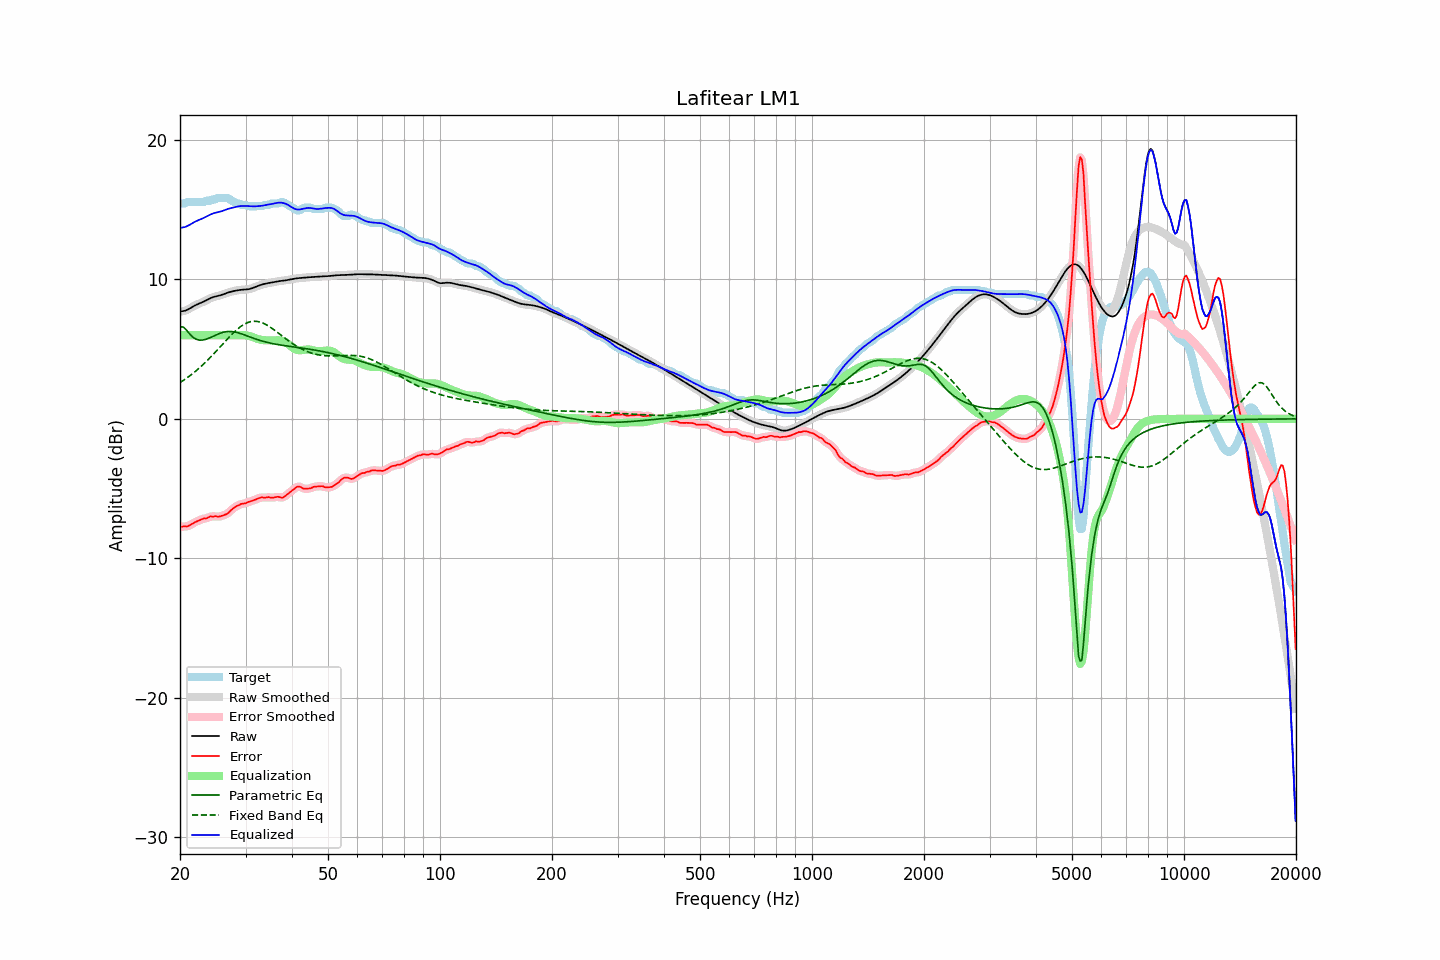

The data file committed next to this chart (first rows):
frequency, raw, error, smoothed, error_smoothed, equalization, parametric_eq, fixed_band_eq, equalized_raw, equalized_smoothed, target
20.00, 7.70, -7.74, 7.70, -7.73, 6.00, 6.59, 2.60, 13.70, 13.70, 15.44
20.20, 7.71, -7.73, 7.71, -7.73, 6.00, 6.59, 2.67, 13.71, 13.71, 15.44
20.40, 7.73, -7.72, 7.72, -7.73, 6.00, 6.59, 2.75, 13.73, 13.72, 15.44
20.61, 7.75, -7.69, 7.75, -7.71, 6.00, 6.48, 2.83, 13.75, 13.75, 15.44
20.81, 7.79, -7.72, 7.79, -7.71, 6.00, 6.37, 2.91, 13.79, 13.79, 15.51
21.02, 7.85, -7.69, 7.85, -7.68, 6.00, 6.23, 2.99, 13.85, 13.85, 15.54
21.23, 7.91, -7.63, 7.91, -7.64, 6.00, 6.09, 3.08, 13.91, 13.91, 15.54
21.44, 7.98, -7.56, 7.98, -7.57, 6.00, 5.97, 3.17, 13.98, 13.98, 15.54
21.66, 8.05, -7.50, 8.04, -7.50, 6.00, 5.86, 3.25, 14.05, 14.04, 15.54
21.87, 8.11, -7.43, 8.11, -7.43, 6.00, 5.78, 3.35, 14.11, 14.11, 15.54
22.09, 8.17, -7.37, 8.17, -7.37, 6.00, 5.71, 3.44, 14.17, 14.17, 15.54
22.31, 8.22, -7.32, 8.22, -7.32, 6.00, 5.68, 3.54, 14.22, 14.22, 15.54
22.54, 8.27, -7.27, 8.27, -7.27, 6.00, 5.65, 3.64, 14.27, 14.27, 15.54
22.76, 8.32, -7.23, 8.32, -7.22, 6.00, 5.65, 3.75, 14.32, 14.32, 15.54
22.99, 8.36, -7.18, 8.37, -7.18, 6.00, 5.65, 3.85, 14.36, 14.37, 15.54
23.22, 8.42, -7.13, 8.42, -7.15, 6.00, 5.67, 3.96, 14.42, 14.42, 15.55
23.45, 8.48, -7.15, 8.48, -7.13, 6.00, 5.70, 4.07, 14.48, 14.48, 15.62
23.69, 8.54, -7.10, 8.54, -7.09, 6.00, 5.74, 4.19, 14.54, 14.54, 15.64
23.92, 8.60, -7.04, 8.60, -7.05, 6.00, 5.79, 4.30, 14.60, 14.60, 15.64
24.16, 8.65, -6.99, 8.65, -7.01, 6.00, 5.84, 4.42, 14.65, 14.65, 15.64
24.40, 8.70, -7.01, 8.70, -6.99, 6.00, 5.89, 4.54, 14.70, 14.70, 15.71
24.65, 8.74, -7.00, 8.74, -6.99, 6.00, 5.94, 4.66, 14.74, 14.74, 15.74
24.89, 8.77, -6.97, 8.77, -7.00, 6.00, 6.00, 4.78, 14.77, 14.77, 15.74
25.14, 8.80, -7.00, 8.80, -7.00, 6.00, 6.05, 4.91, 14.80, 14.80, 15.80
25.39, 8.82, -7.02, 8.83, -7.00, 6.00, 6.10, 5.04, 14.82, 14.83, 15.84
25.65, 8.85, -6.99, 8.86, -6.99, 6.00, 6.14, 5.16, 14.85, 14.86, 15.84
25.91, 8.89, -6.95, 8.89, -6.95, 6.00, 6.18, 5.29, 14.89, 14.89, 15.84
26.16, 8.93, -6.91, 8.93, -6.92, 6.00, 6.21, 5.42, 14.93, 14.93, 15.84
26.43, 8.97, -6.87, 8.97, -6.87, 6.00, 6.24, 5.54, 14.97, 14.97, 15.84
26.69, 9.01, -6.83, 9.01, -6.82, 6.00, 6.25, 5.67, 15.01, 15.01, 15.84
26.96, 9.06, -6.75, 9.05, -6.74, 6.00, 6.26, 5.79, 15.06, 15.05, 15.80
27.23, 9.09, -6.64, 9.09, -6.64, 6.00, 6.26, 5.91, 15.09, 15.09, 15.73
27.50, 9.12, -6.52, 9.12, -6.53, 6.00, 6.26, 6.03, 15.12, 15.12, 15.64
27.77, 9.15, -6.44, 9.15, -6.43, 6.00, 6.25, 6.14, 15.15, 15.15, 15.59
28.05, 9.18, -6.35, 9.18, -6.34, 6.00, 6.23, 6.26, 15.18, 15.18, 15.53
28.33, 9.20, -6.26, 9.20, -6.28, 6.00, 6.20, 6.36, 15.20, 15.20, 15.46
28.62, 9.22, -6.22, 9.22, -6.21, 6.00, 6.18, 6.46, 15.22, 15.22, 15.44
28.90, 9.24, -6.18, 9.24, -6.16, 6.01, 6.14, 6.55, 15.24, 15.24, 15.42
29.19, 9.25, -6.09, 9.25, -6.12, 6.01, 6.10, 6.64, 15.26, 15.26, 15.34
29.48, 9.26, -6.08, 9.26, -6.09, 6.00, 6.06, 6.72, 15.27, 15.26, 15.34
29.78, 9.27, -6.07, 9.27, -6.06, 6.00, 6.02, 6.79, 15.26, 15.26, 15.34
30.08, 9.28, -6.05, 9.28, -6.03, 5.98, 5.98, 6.84, 15.26, 15.26, 15.33
30.38, 9.29, -5.98, 9.29, -5.99, 5.97, 5.94, 6.90, 15.25, 15.25, 15.27
30.68, 9.31, -5.94, 9.31, -5.94, 5.94, 5.89, 6.94, 15.25, 15.25, 15.24
30.99, 9.33, -5.91, 9.33, -5.90, 5.91, 5.85, 6.97, 15.24, 15.24, 15.24
31.30, 9.37, -5.87, 9.37, -5.87, 5.87, 5.81, 6.98, 15.24, 15.24, 15.24
31.61, 9.41, -5.83, 9.41, -5.83, 5.82, 5.77, 7.00, 15.23, 15.23, 15.24
31.93, 9.46, -5.78, 9.46, -5.78, 5.78, 5.73, 6.99, 15.24, 15.24, 15.24
32.24, 9.50, -5.74, 9.50, -5.74, 5.74, 5.69, 6.98, 15.24, 15.24, 15.24
32.57, 9.55, -5.69, 9.55, -5.69, 5.70, 5.65, 6.96, 15.25, 15.25, 15.24
32.89, 9.59, -5.65, 9.59, -5.65, 5.68, 5.61, 6.93, 15.26, 15.26, 15.24
33.22, 9.63, -5.62, 9.63, -5.64, 5.65, 5.58, 6.89, 15.28, 15.28, 15.25
33.55, 9.66, -5.65, 9.66, -5.64, 5.64, 5.55, 6.84, 15.30, 15.30, 15.31
33.89, 9.69, -5.65, 9.69, -5.64, 5.63, 5.52, 6.79, 15.32, 15.32, 15.34
34.23, 9.71, -5.63, 9.71, -5.63, 5.63, 5.49, 6.73, 15.34, 15.34, 15.34
34.57, 9.73, -5.61, 9.73, -5.63, 5.63, 5.46, 6.66, 15.36, 15.36, 15.34
34.92, 9.76, -5.63, 9.76, -5.63, 5.63, 5.43, 6.58, 15.38, 15.38, 15.38
35.27, 9.78, -5.66, 9.78, -5.64, 5.63, 5.41, 6.51, 15.40, 15.40, 15.44
35.62, 9.80, -5.64, 9.80, -5.64, 5.63, 5.39, 6.43, 15.43, 15.43, 15.44
35.97, 9.82, -5.62, 9.82, -5.62, 5.63, 5.36, 6.34, 15.45, 15.45, 15.44
... 635 more rows
